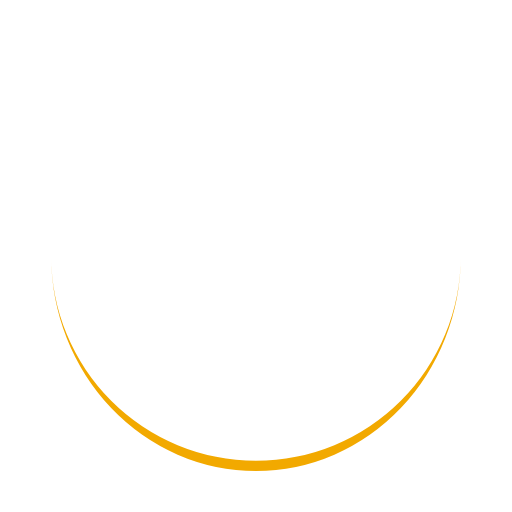
t = 0.00 s
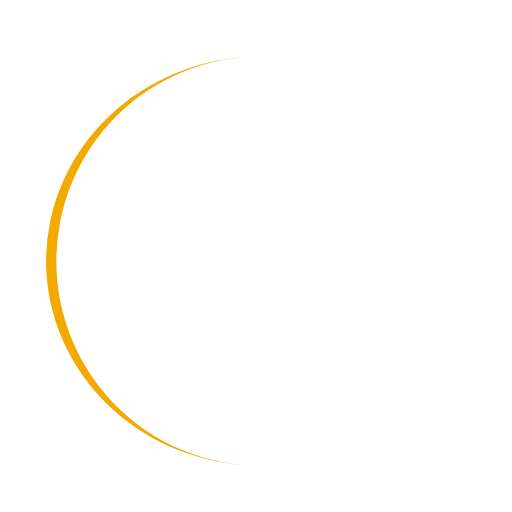
t = 0.25 s
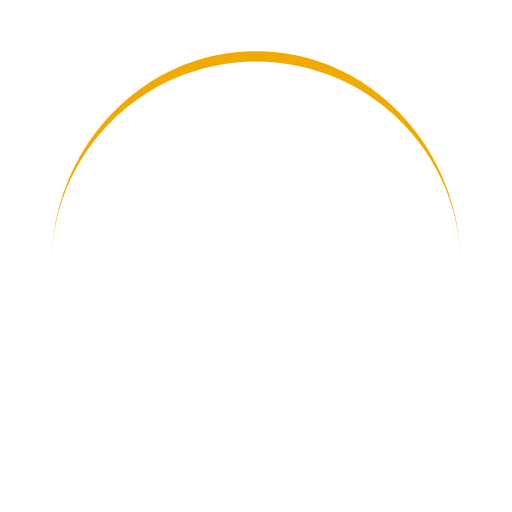
t = 0.50 s
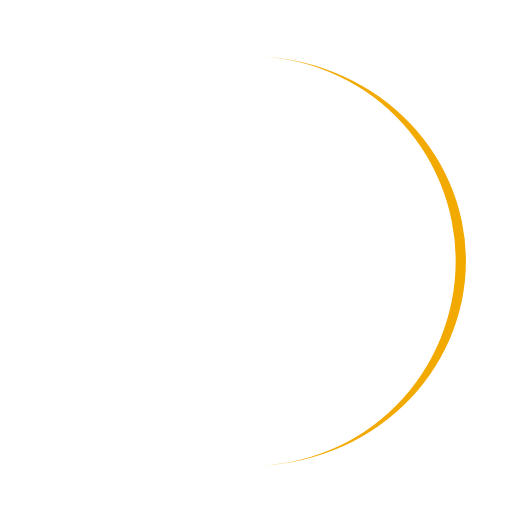
t = 0.75 s

The animated SVG that drew these frames (rendered in a browser with its animation timeline set to each time). Animation: 1 SMIL element (animateTransform=1); one cycle of 1.00 s, repeats indefinitely.

<svg xmlns="http://www.w3.org/2000/svg" viewBox="0 0 100 100" preserveAspectRatio="xMidYMid" width="200" height="200" style="shape-rendering: auto; display: block; background: rgb(255, 255, 255);" xmlns:xlink="http://www.w3.org/1999/xlink"><g><path stroke="none" fill="#f2a900" d="M10 50A40 40 0 0 0 90 50A40 42 0 0 1 10 50">
  <animateTransform values="0 50 51;360 50 51" keyTimes="0;1" repeatCount="indefinite" dur="1s" type="rotate" attributeName="transform"></animateTransform>
</path><g></g></g><!-- [ldio] generated by https://loading.io --></svg>